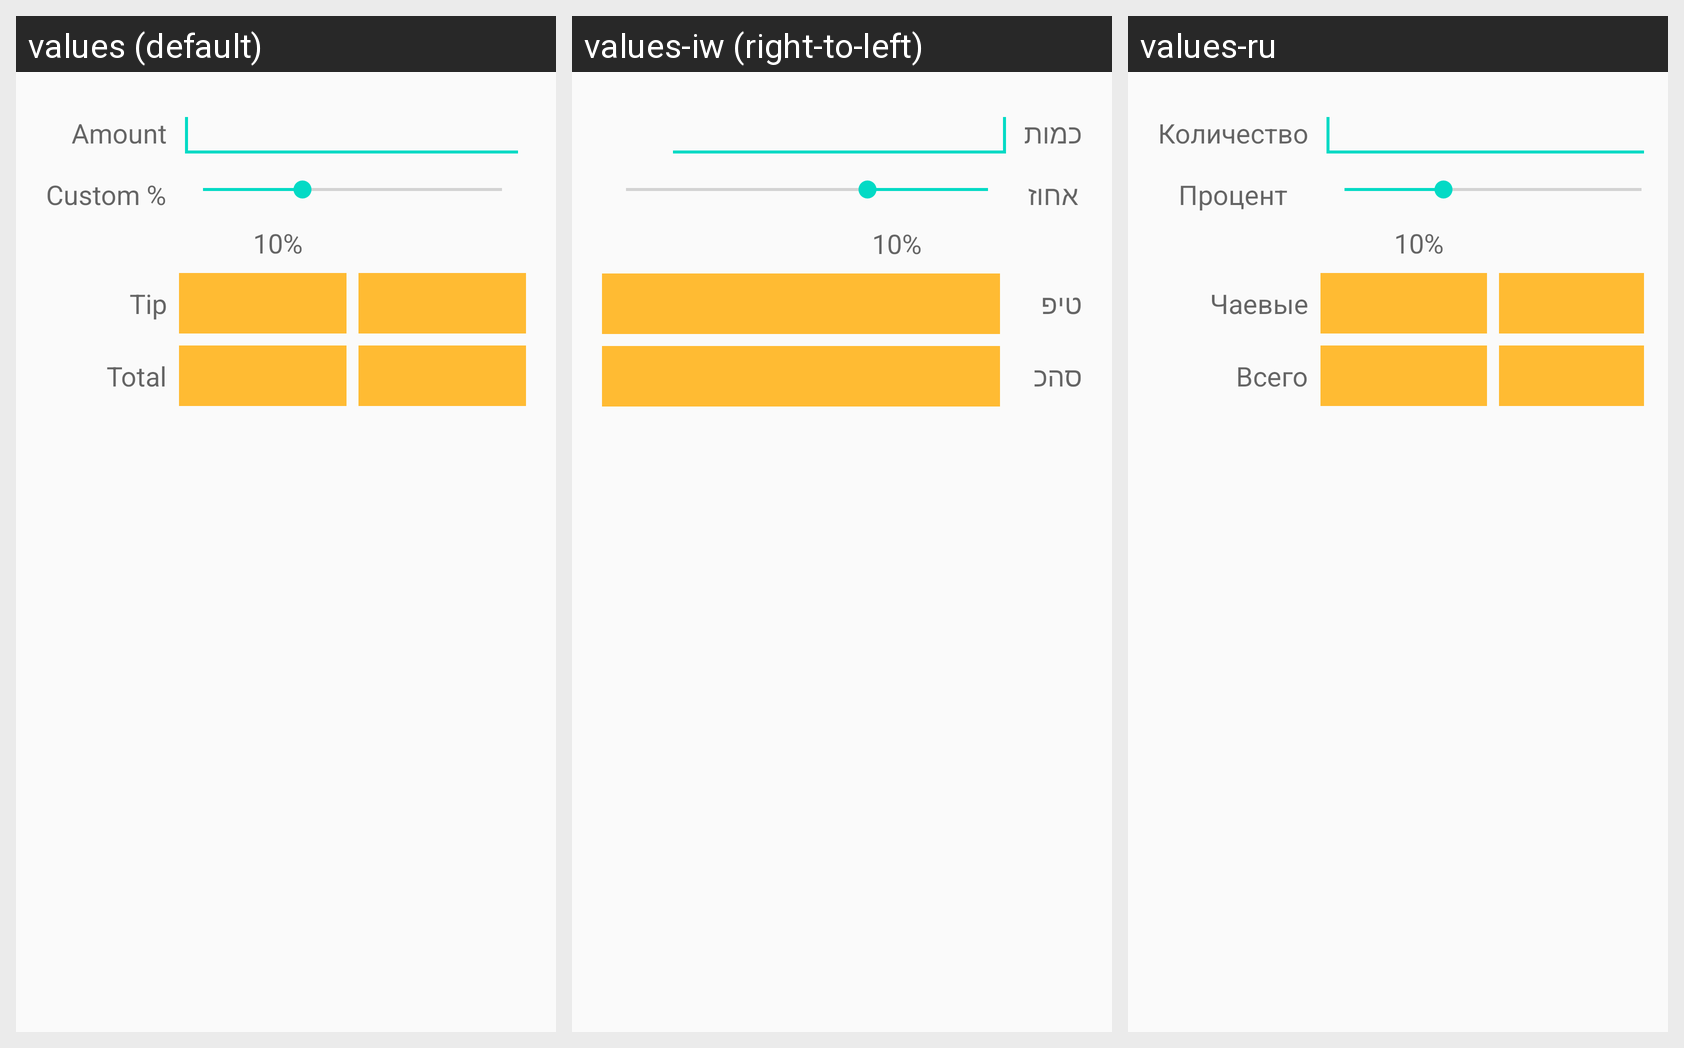

For this localized Android screen grid, give each drawn string resource with its value in every locale shown.
Android screen res/layout/test_layout.xml rendered under 3 locales, left to right: values (default), values-iw (right-to-left), values-ru. Device: Nexus 5 (rendered at 1080×1920; each locale shown at half size, 540×960, under a caption strip naming it); theme AppTheme.
Strings drawn on this screen, with the default value and each locale's value (text and hints the layout hard-codes, and strings that could not be matched under every locale, appear in the picture but are not listed):

amount
  values: Amount
  values-iw: כמות
  values-ru: Количество

custom_percent
  values: Custom %
  values-iw: אחוז
  values-ru: Процент

ten_percents
  values: 10%
  values-iw: 10%
  values-ru: 10%

tip
  values: Tip
  values-iw: טיפ
  values-ru: Чаевые

Total
  values: Total
  values-iw: סהכ
  values-ru: Всего
